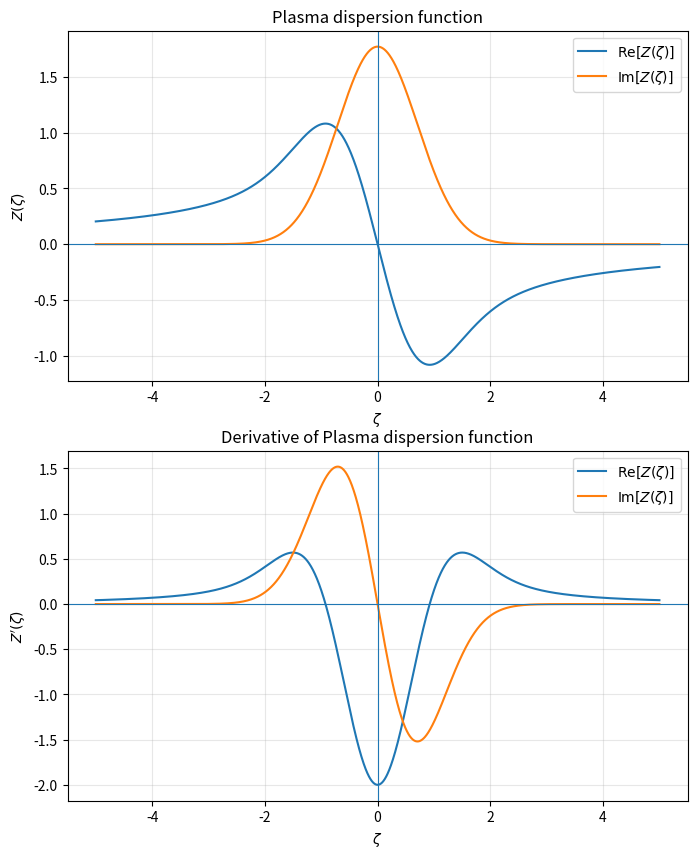

Here is the Python script that generated this plot:
import numpy as np
import matplotlib.pyplot as plt
from scipy.special import wofz


def plasma_dispersion(zeta):
    """
    Plasma dispersion function

        Z(zeta) = i * sqrt(pi) * w(zeta)

    where w(zeta) is the Faddeeva function.

    Parameters
    ----------
    zeta : complex, float, or array-like
        Dimensionless phase velocity.

    Returns
    -------
    complex or np.ndarray
        Complex plasma dispersion function.
    """
    zeta = np.asarray(zeta, dtype=complex)
    return 1j * np.sqrt(np.pi) * wofz(zeta)

if __name__ == "__main__":
    # -------------------------------------------------
    # Evaluate Z(zeta) along the real zeta axis
    # -------------------------------------------------
    zeta = np.linspace(-5.0, 5.0, 2000)
    Z = plasma_dispersion(zeta)
    dZ_dzeta = np.gradient(Z, zeta)  # Numerical derivative of Z with respect to zeta

    # -------------------------------------------------
    # Plot real and imaginary parts
    # -------------------------------------------------
    fig, ax = plt.subplots(2,1,figsize=(8, 10))

    ax[0].plot(zeta, Z.real, label=r"$\mathrm{Re}[Z(\zeta)]$")
    ax[0].plot(zeta, Z.imag, label=r"$\mathrm{Im}[Z(\zeta)]$")

    ax[0].axhline(0.0, linewidth=0.8)
    ax[0].axvline(0.0, linewidth=0.8)

    ax[0].set_xlabel(r"$\zeta$")
    ax[0].set_ylabel(r"$Z(\zeta)$")
    ax[0].set_title("Plasma dispersion function")
    ax[0].grid(True, alpha=0.3)
    ax[0].legend()

    ax[1].plot(zeta, dZ_dzeta.real, label=r"$\mathrm{Re}[Z(\zeta)]$")
    ax[1].plot(zeta, dZ_dzeta.imag, label=r"$\mathrm{Im}[Z(\zeta)]$")

    ax[1].axhline(0.0, linewidth=0.8)
    ax[1].axvline(0.0, linewidth=0.8)

    ax[1].set_xlabel(r"$\zeta$")
    ax[1].set_ylabel(r"$Z'(\zeta)$")
    ax[1].set_title("Derivative of Plasma dispersion function")
    ax[1].grid(True, alpha=0.3)
    ax[1].legend()

    plt.show()
